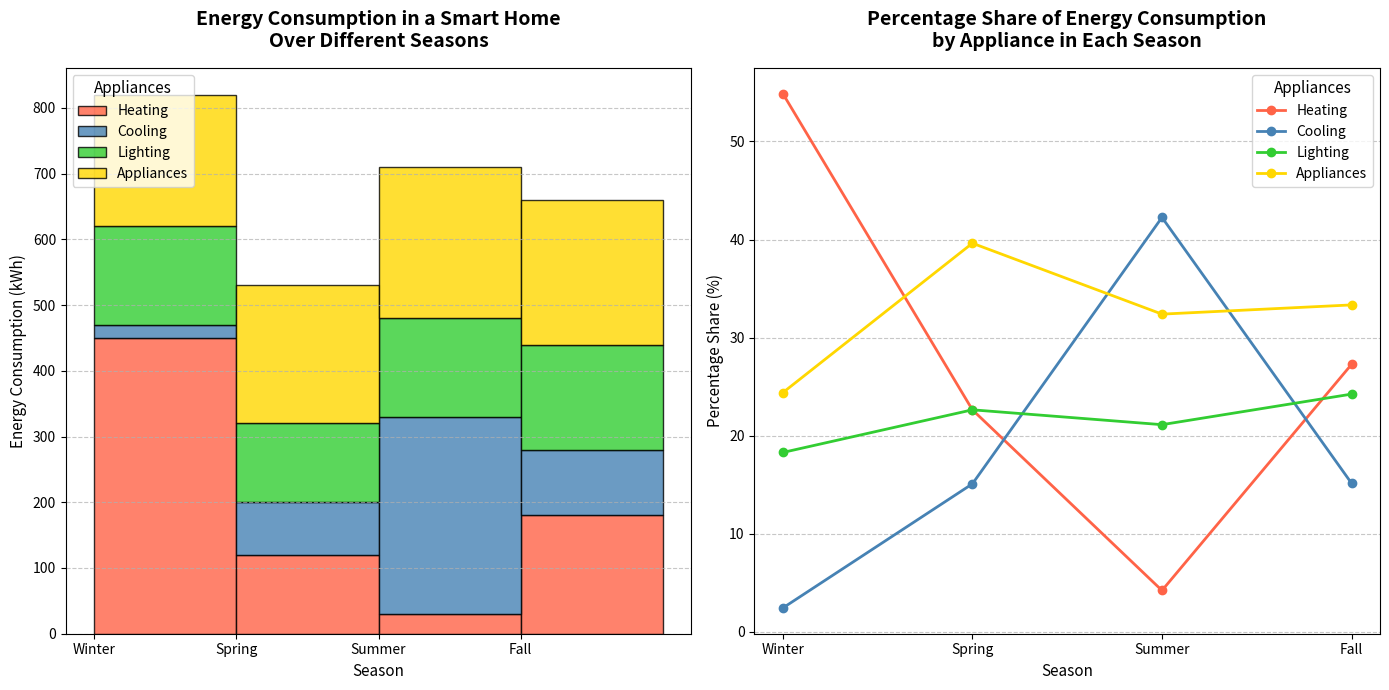

Python code for this plot:
import matplotlib.pyplot as plt
import numpy as np

seasons = ['Winter', 'Spring', 'Summer', 'Fall']
heating = [450, 120, 30, 180]
cooling = [20, 80, 300, 100]
lighting = [150, 120, 150, 160]
appliances = [200, 210, 230, 220]
data = [heating, cooling, lighting, appliances]
appliance_labels = ['Heating', 'Cooling', 'Lighting', 'Appliances']

def calculate_percentage_share(data):
    percentages = []
    total_consumption = [sum(x) for x in zip(*data)]
    for series in data:
        percentages.append([((val / total) * 100) if total != 0 else 0 for val, total in zip(series, total_consumption)])
    return percentages

percentage_data = calculate_percentage_share(data)

# New color palette
colors = ['#FF6347', '#4682B4', '#32CD32', '#FFD700']

fig, axs = plt.subplots(1, 2, figsize=(14, 7))

# Stacked histogram with new colors
axs[0].hist([np.arange(len(seasons))] * len(data), bins=np.arange(len(seasons) + 1), weights=data, 
            label=appliance_labels, histtype='barstacked', alpha=0.8, edgecolor='black', color=colors)

axs[0].set_title("Energy Consumption in a Smart Home\nOver Different Seasons", fontsize=14, fontweight='bold', pad=15)
axs[0].set_xlabel("Season", fontsize=11)
axs[0].set_ylabel("Energy Consumption (kWh)", fontsize=11)
axs[0].set_xticks(np.arange(len(seasons)))
axs[0].set_xticklabels(seasons, rotation=0)
axs[0].legend(title="Appliances", fontsize=10, title_fontsize='11', loc='upper left')
axs[0].yaxis.grid(True, linestyle='--', alpha=0.7)

# Line plot for percentage share with new colors
for idx, percentage in enumerate(percentage_data):
    axs[1].plot(seasons, percentage, marker='o', label=appliance_labels[idx], linewidth=2, color=colors[idx])

axs[1].set_title("Percentage Share of Energy Consumption\nby Appliance in Each Season", fontsize=14, fontweight='bold', pad=15)
axs[1].set_xlabel("Season", fontsize=11)
axs[1].set_ylabel("Percentage Share (%)", fontsize=11)
axs[1].legend(title="Appliances", fontsize=10, title_fontsize='11', loc='best')
axs[1].yaxis.grid(True, linestyle='--', alpha=0.7)

plt.tight_layout()
plt.show()
